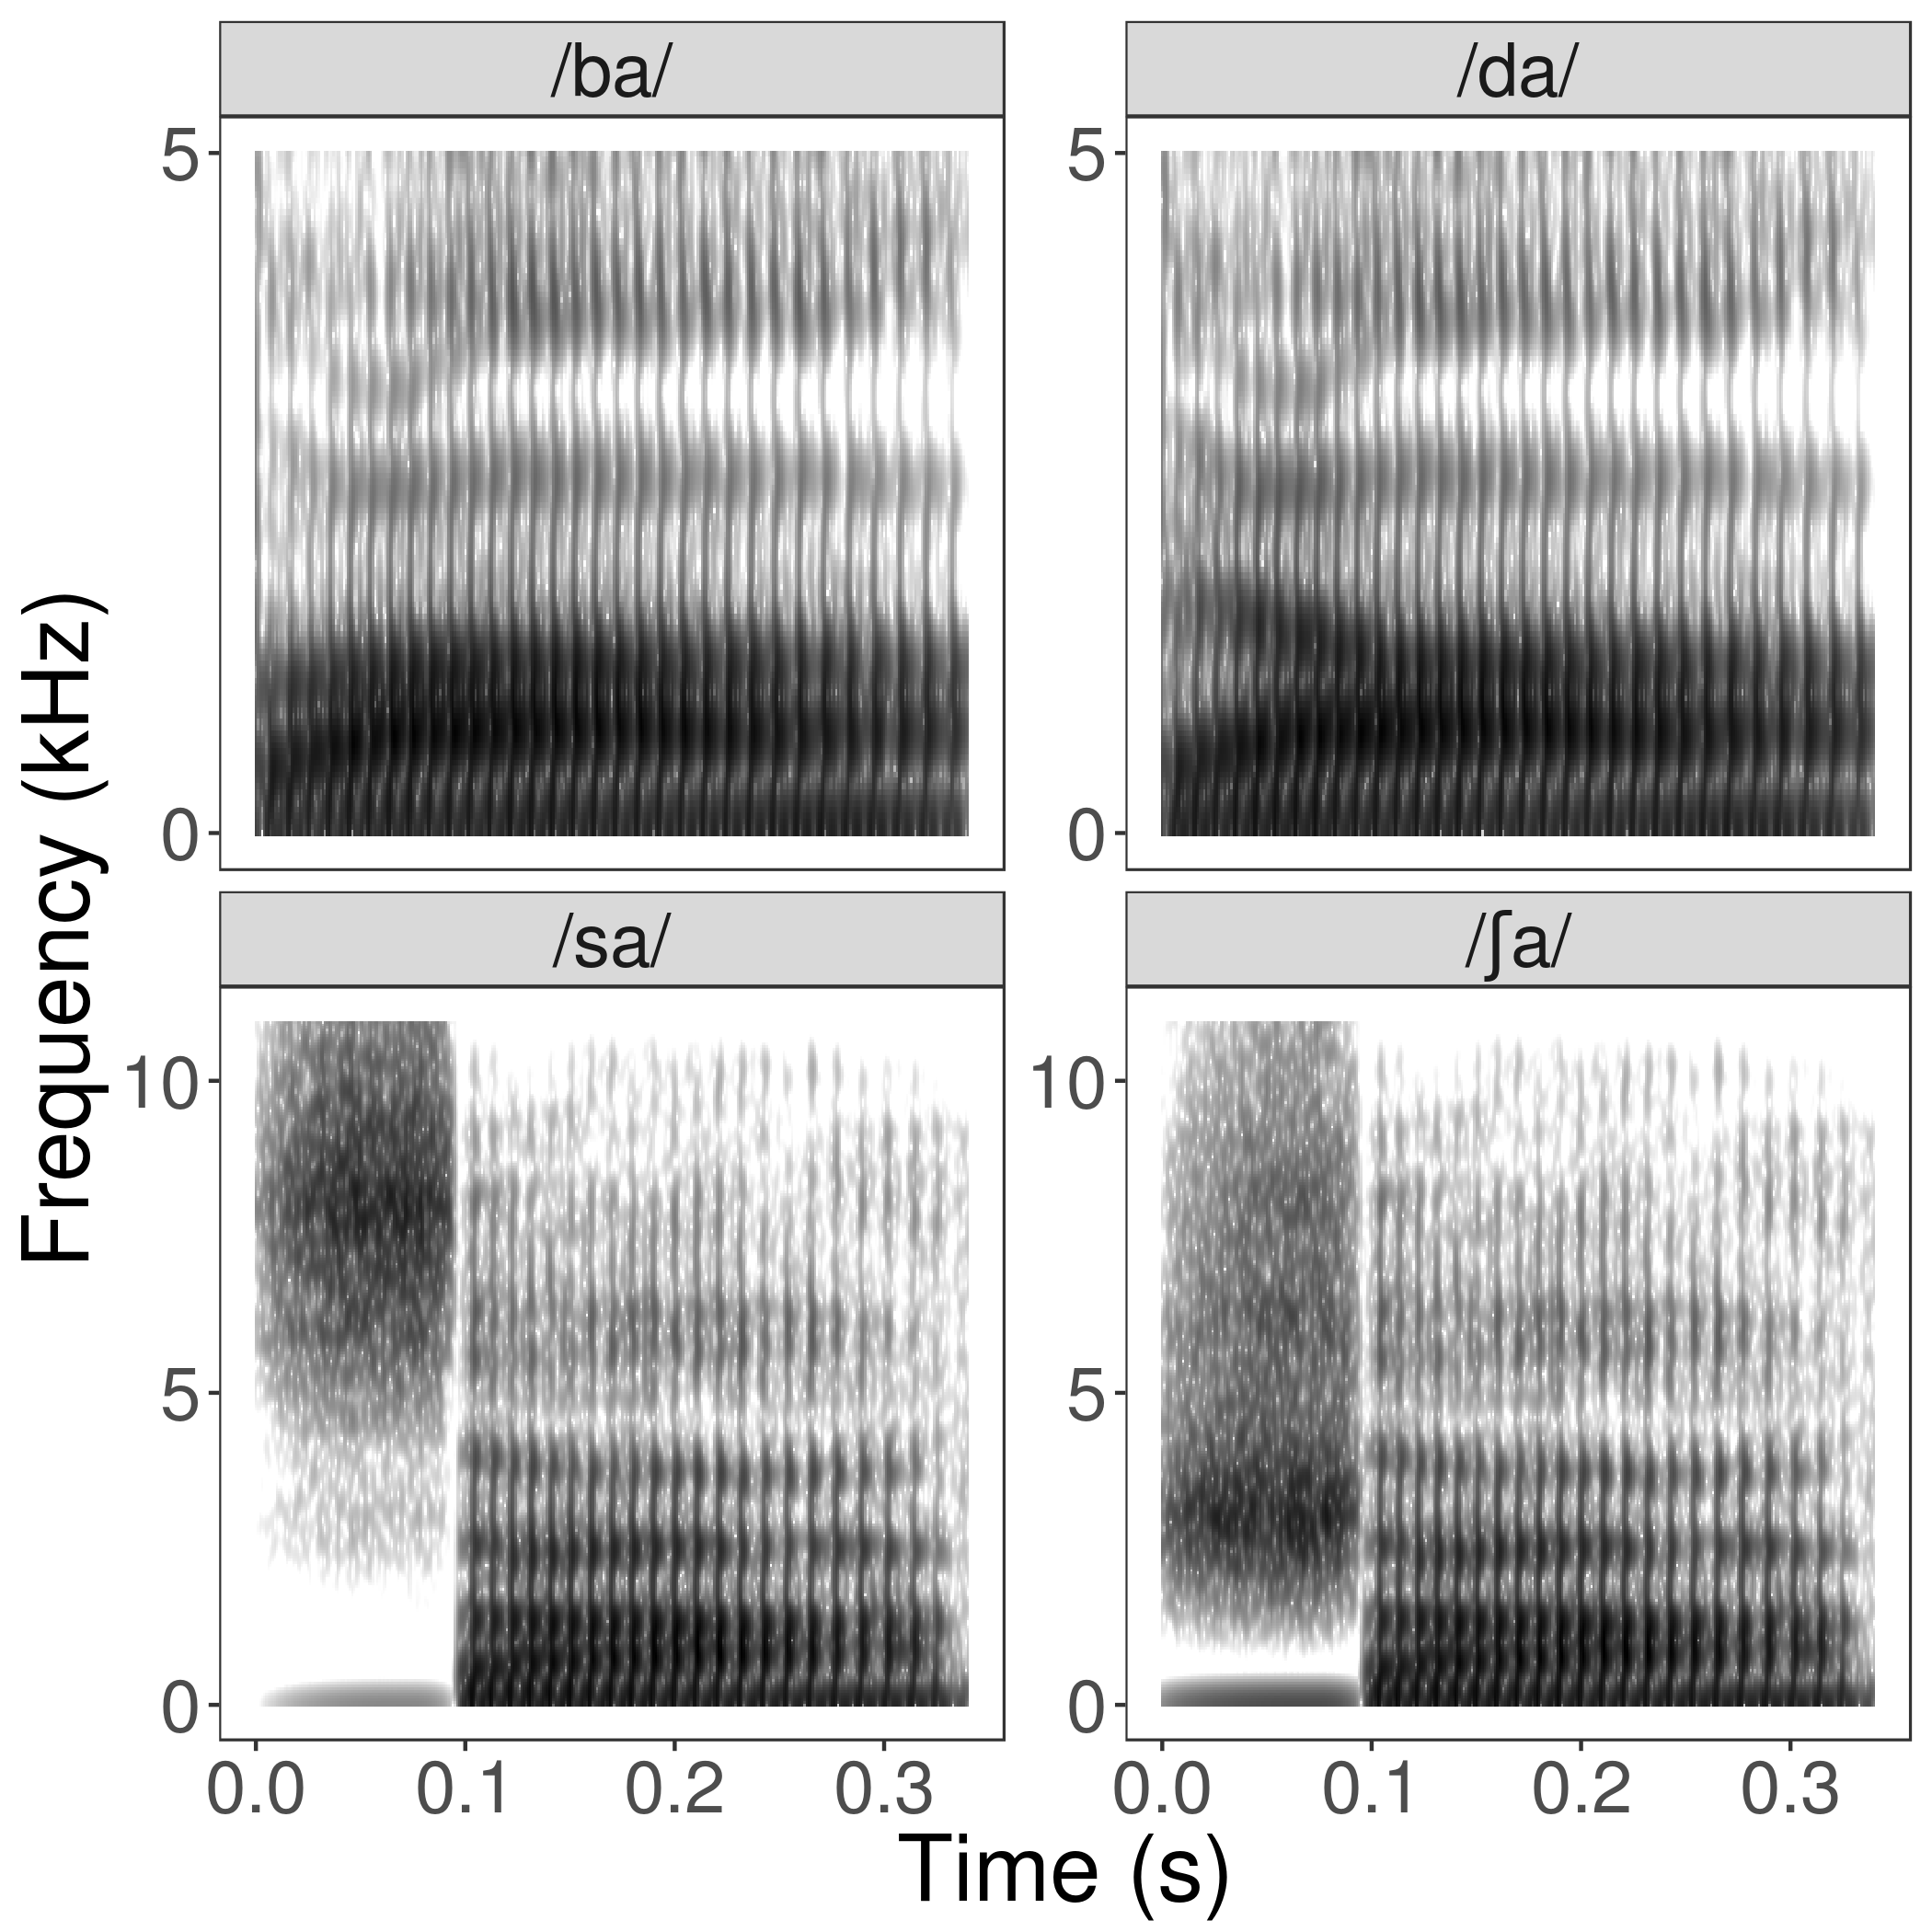

Write the R code that produced this figure.
library(dplyr)
library(ggplot2)
library(reshape2)

rm(list=ls())

dir_sound_files <- "../../Stimuli/Spectrograms"
dir_plots <- getwd()
setwd(dir_sound_files)

spect_files <- list.files(pattern = "Spectrogram")

convert_spectrogram_to_df <- function(spect_name){
  
  spect <- readLines(spect_name) %>% 
    colsplit(., pattern = " = ", names = c("coordinate","Value")) 
  
  spect <- spect[4:nrow(spect),] %>%
    mutate(Value = as.numeric(Value))
  
  Freq_floor <- spect[spect$coordinate=="ymin", "Value"]
  Freq_max <- spect[spect$coordinate=="ymax", "Value"]
  Time_start <- spect[spect$coordinate=="xmin", "Value"]
  Time_end <- spect[spect$coordinate=="xmax", "Value"]
  num_times <- spect[spect$coordinate=="nx", "Value"]
  time_bin_size <- spect[spect$coordinate=="dx", "Value"]
  num_freq_bins <- spect[spect$coordinate=="ny", "Value"]
  freq_bin_size <- spect[spect$coordinate=="dy", "Value"]
  
  spect_vals <- spect$coordinate[12:length(spect$coordinate)] %>% 
    data.frame(meas = .) %>%
    mutate(meas = as.character(meas)) %>%
    mutate(is.Freqstep = ifelse(grepl(x = meas, pattern=":"), 1, 0)) %>%
    mutate(Freqstep = cumsum(is.Freqstep)) %>%
    mutate(Timestep = {meas %>% 
        colsplit(., pattern = "\\]|\\]", names = c("junk","Timebin")) %>%
        mutate(Timebin = gsub(replacement = "", x = Timebin, pattern="\\[|\\]")) %>%
        mutate(Timebin = as.numeric(Timebin)) %>%
        `[[`(., "Timebin")}) %>%
    mutate(Time = (Timestep - 1) * time_bin_size) %>%
    mutate(Frequency = (Freqstep - 1) * freq_bin_size) 
  
  reference_SP <- 0.00002
  
  df <- cbind(spect[12:nrow(spect),], spect_vals) %>%
    mutate(filename = spect_name) %>%
    select(filename, Timestep, Freqstep, Time, Frequency, Pressure = Value) %>%
    # mutate(Pressure = round(Pressure, 5)) %>%
    mutate(Level = 20 * log10(Pressure / reference_SP))
  
  df <- df[!is.na(df$Time),]
  
  rm(spect, spect_vals)
  return(df)
}

dfx <- spect_files %>% 
  lapply(., convert_spectrogram_to_df) %>%
  bind_rows()

# Assign labels
dfx <- dfx %>% 
  mutate(sound = ifelse(grepl("Ba_Da",filename) & grepl("1", filename), "/ba/",
                            ifelse(grepl("Ba_Da", filename) & grepl("7", filename), "/da/",
                            ifelse(grepl("Sa_Sha", filename) & grepl("1", filename), "/\u0283a/",
                                   "/sa/"))))

# Constrain dynamic range
dynamic_range <- 150
dfx$Level_dr <- dfx$Level
dfx$Level_dr[dfx$Level_dr < (max(dfx$Level_dr, na.rm=TRUE) - dynamic_range)] <- NA
hist(dfx$Level)
hist(dfx$Level_dr)

dfx2 <- dfx %>% subset(!((sound %in% c("/ba/","/da/")) & Frequency > 5000))
dfx2$Frequency <- dfx2$Frequency/1000

dfx2$sound = factor(dfx2$sound, levels=c('/ba/','/da/','/sa/','/\u0283a/'))

#&&&&&&&&&&&&&&&&&&&&&&&&&&&&&&&&&&&&&&&&&&&&&&&#

px_spectrograms <- ggplot(dfx2)+
  aes(x = Time, y=Frequency, fill=Level_dr)+
  geom_tile()+
  scale_fill_gradient(high="black", low="white", na.value = "white")+
  #coord_cartesian(xlim = c(0, 0.35), ylim=c(0, 11))+
  xlab("Time (s)")+
  scale_y_continuous("Frequency (kHz)", breaks=c(0, 5, 10))+
  theme_bw()+
  theme(legend.position="none",
        panel.grid.major = element_blank(),
        panel.grid.minor = element_blank(),
        text = element_text(size = 24)) +
  facet_wrap(~sound, scales = "free_y")
px_spectrograms



setwd(dir_plots)
ggsave(px_spectrograms, file="s2_spectrograms.png", height=7, width=7, dpi=300)
ggsave(px_spectrograms, file="s2_spectrograms.tiff", height=7, width=7, dpi=300)
# save as EPS
ggsave(px_spectrograms, file="s2_spectrograms.eps", height=7, width=7, device = cairo_ps)

